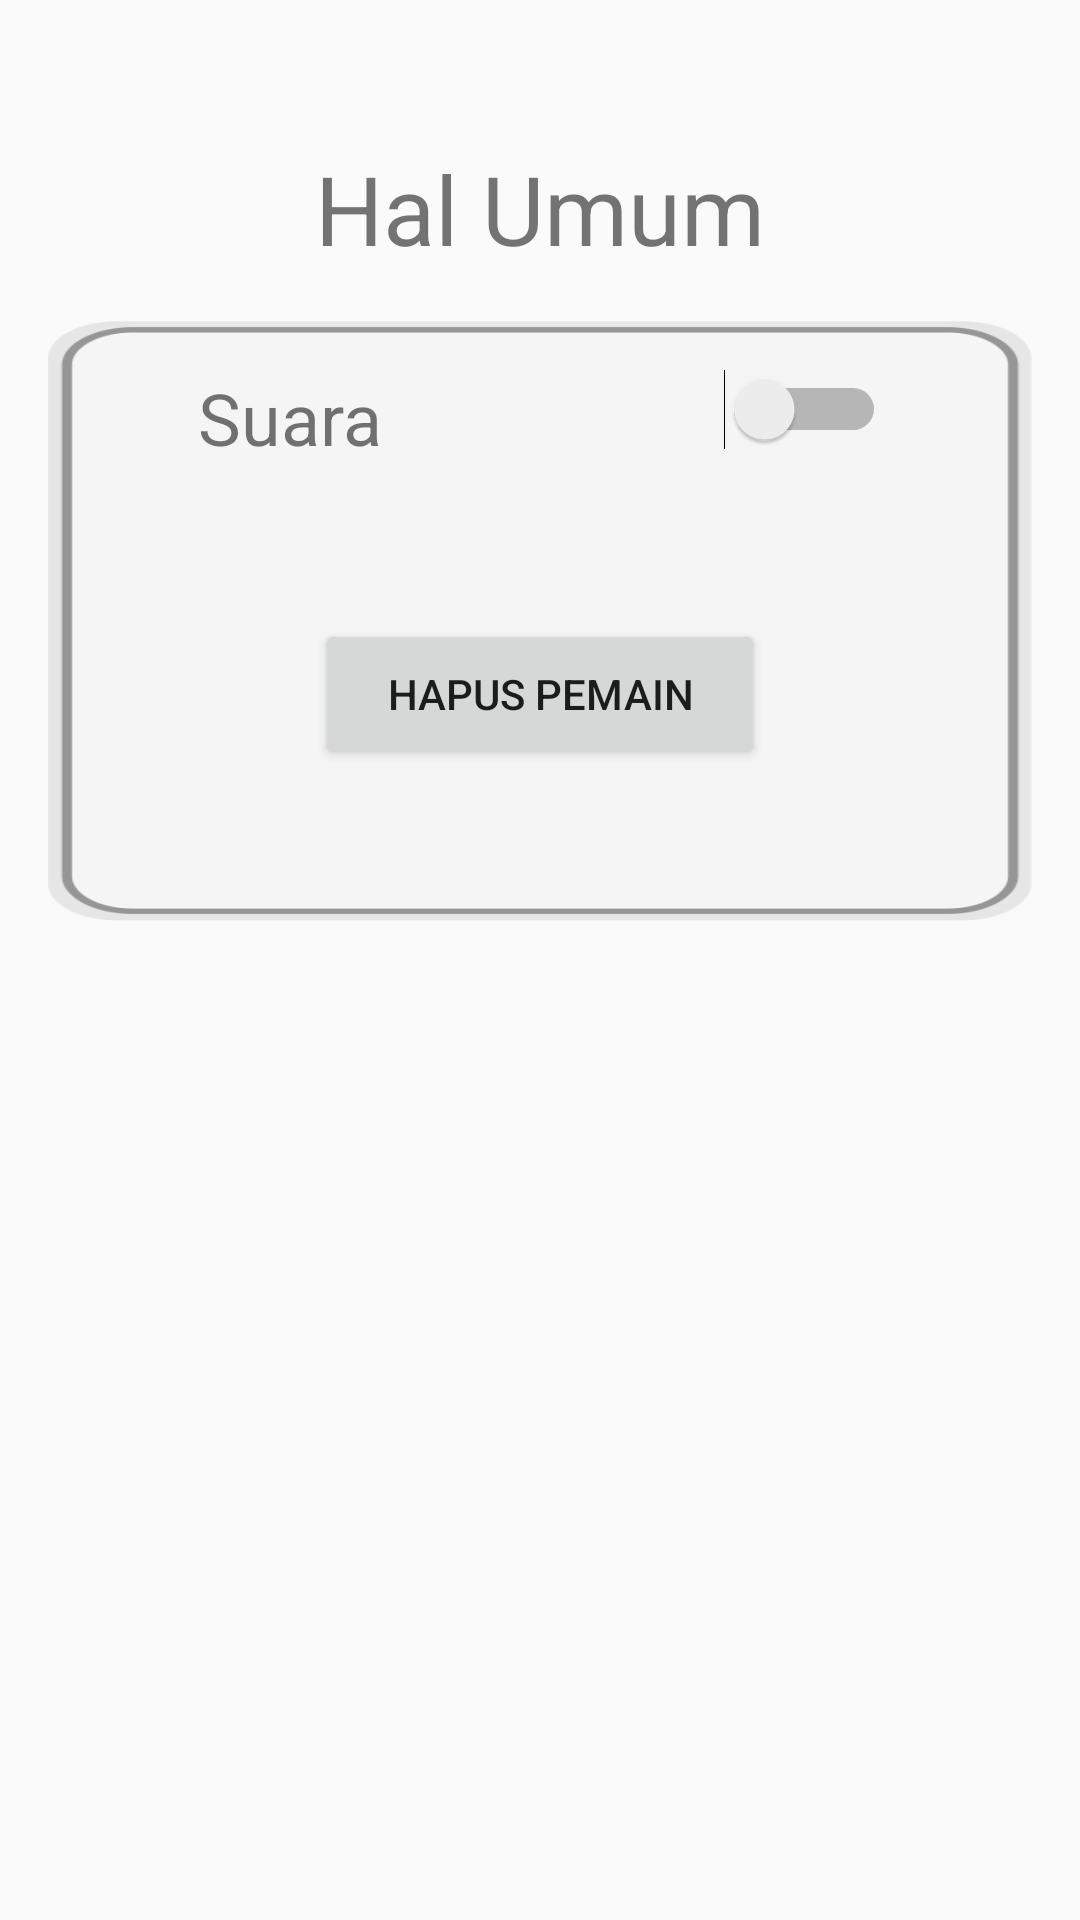

Produce the Android XML layout that renders to this screen, including the resource entries it uses.
<!-- AndroidManifest.xml: activity theme Theme.AppCompat.Light.DarkActionBar -->
<!-- res/layout/activity_settings.xml -->
<?xml version="1.0" encoding="utf-8"?>
<androidx.constraintlayout.widget.ConstraintLayout xmlns:android="http://schemas.android.com/apk/res/android"
    xmlns:app="http://schemas.android.com/apk/res-auto"
    xmlns:tools="http://schemas.android.com/tools"
    android:layout_width="match_parent"
    android:layout_height="match_parent"
    tools:context=".SettingsActivity"
    android:paddingHorizontal="16dp"
    android:paddingVertical="32dp">

    <TextView
        android:id="@+id/textView2"
        android:layout_width="wrap_content"
        android:layout_height="wrap_content"
        android:layout_marginTop="16dp"
        android:text="Hal Umum"
        android:textSize="32sp"
        app:layout_constraintEnd_toEndOf="parent"
        app:layout_constraintStart_toStartOf="parent"
        app:layout_constraintTop_toTopOf="parent" />

    <androidx.constraintlayout.widget.ConstraintLayout
        android:layout_width="match_parent"
        android:layout_height="200dp"
        android:layout_marginTop="16dp"
        app:layout_constraintStart_toStartOf="parent"
        app:layout_constraintTop_toBottomOf="@+id/textView2">

        <ImageView
            android:id="@+id/bg_settings"
            android:layout_width="match_parent"
            android:layout_height="match_parent"
            android:scaleType="fitXY"
            android:src="@drawable/bg_level" />

        <TextView
            android:id="@+id/textView3"
            android:layout_width="wrap_content"
            android:layout_height="wrap_content"
            android:layout_marginStart="50dp"
            android:layout_marginTop="16dp"
            android:text="Suara"
            android:textSize="24sp"
            app:layout_constraintStart_toStartOf="parent"
            app:layout_constraintTop_toTopOf="parent" />

        <Switch
            android:id="@+id/sw_settings"
            android:layout_width="wrap_content"
            android:layout_height="wrap_content"
            app:layout_constraintEnd_toEndOf="parent"
            app:layout_constraintHorizontal_bias="0.7"
            app:layout_constraintStart_toEndOf="@+id/textView3"
            app:layout_constraintTop_toTopOf="@+id/textView3" />

        <Button
            android:id="@+id/delete_settings"
            android:layout_width="150dp"
            android:layout_height="50dp"
            android:text="Hapus Pemain"
            app:layout_constraintBottom_toBottomOf="parent"
            app:layout_constraintEnd_toEndOf="@+id/bg_settings"
            app:layout_constraintStart_toStartOf="@+id/bg_settings"
            app:layout_constraintTop_toBottomOf="@+id/textView3" />


    </androidx.constraintlayout.widget.ConstraintLayout>

</androidx.constraintlayout.widget.ConstraintLayout>
<!-- resources referenced by this layout -->
<resources>
  <!-- drawable bg_level: png bitmap (drawable, 11116 bytes) -->
</resources>
